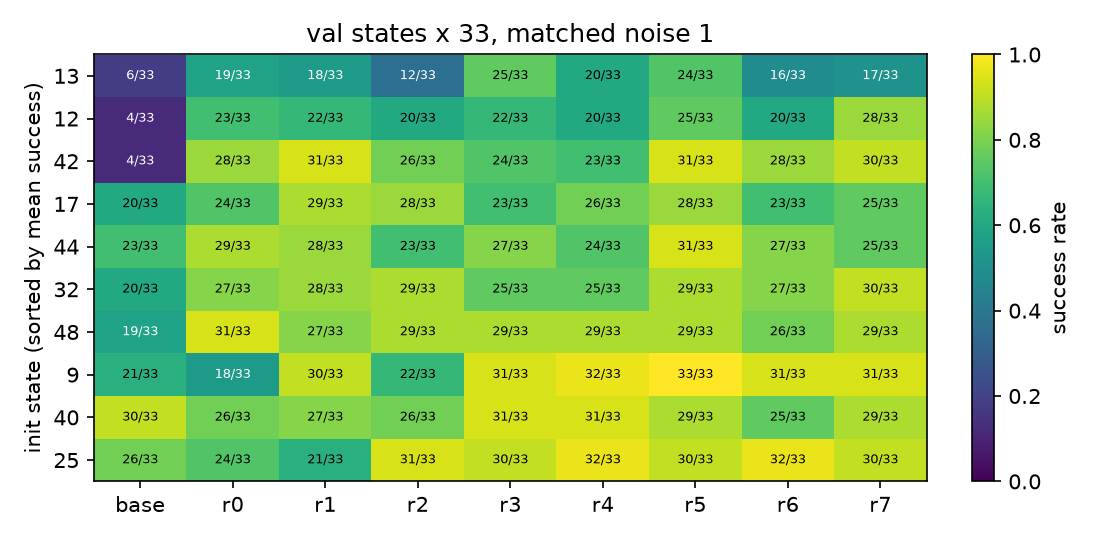

The data file committed next to this chart (first rows):
init_state, base_succ, base_n, base_rate, r0_succ, r0_n, r0_rate, r1_succ, r1_n, r1_rate, r2_succ, r2_n, r2_rate, r3_succ, r3_n, r3_rate, r4_succ, r4_n, r4_rate, r5_succ, r5_n, r5_rate, r6_succ, r6_n
9, 21, 33, 0.6364, 18, 33, 0.5455, 30, 33, 0.9091, 22, 33, 0.6667, 31, 33, 0.9394, 32, 33, 0.9697, 33, 33, 1.0, 31, 33
12, 4, 33, 0.1212, 23, 33, 0.697, 22, 33, 0.6667, 20, 33, 0.6061, 22, 33, 0.6667, 20, 33, 0.6061, 25, 33, 0.7576, 20, 33
13, 6, 33, 0.1818, 19, 33, 0.5758, 18, 33, 0.5455, 12, 33, 0.3636, 25, 33, 0.7576, 20, 33, 0.6061, 24, 33, 0.7273, 16, 33
17, 20, 33, 0.6061, 24, 33, 0.7273, 29, 33, 0.8788, 28, 33, 0.8485, 23, 33, 0.697, 26, 33, 0.7879, 28, 33, 0.8485, 23, 33
25, 26, 33, 0.7879, 24, 33, 0.7273, 21, 33, 0.6364, 31, 33, 0.9394, 30, 33, 0.9091, 32, 33, 0.9697, 30, 33, 0.9091, 32, 33
32, 20, 33, 0.6061, 27, 33, 0.8182, 28, 33, 0.8485, 29, 33, 0.8788, 25, 33, 0.7576, 25, 33, 0.7576, 29, 33, 0.8788, 27, 33
40, 30, 33, 0.9091, 26, 33, 0.7879, 27, 33, 0.8182, 26, 33, 0.7879, 31, 33, 0.9394, 31, 33, 0.9394, 29, 33, 0.8788, 25, 33
42, 4, 33, 0.1212, 28, 33, 0.8485, 31, 33, 0.9394, 26, 33, 0.7879, 24, 33, 0.7273, 23, 33, 0.697, 31, 33, 0.9394, 28, 33
44, 23, 33, 0.697, 29, 33, 0.8788, 28, 33, 0.8485, 23, 33, 0.697, 27, 33, 0.8182, 24, 33, 0.7273, 31, 33, 0.9394, 27, 33
48, 19, 33, 0.5758, 31, 33, 0.9394, 27, 33, 0.8182, 29, 33, 0.8788, 29, 33, 0.8788, 29, 33, 0.8788, 29, 33, 0.8788, 26, 33
